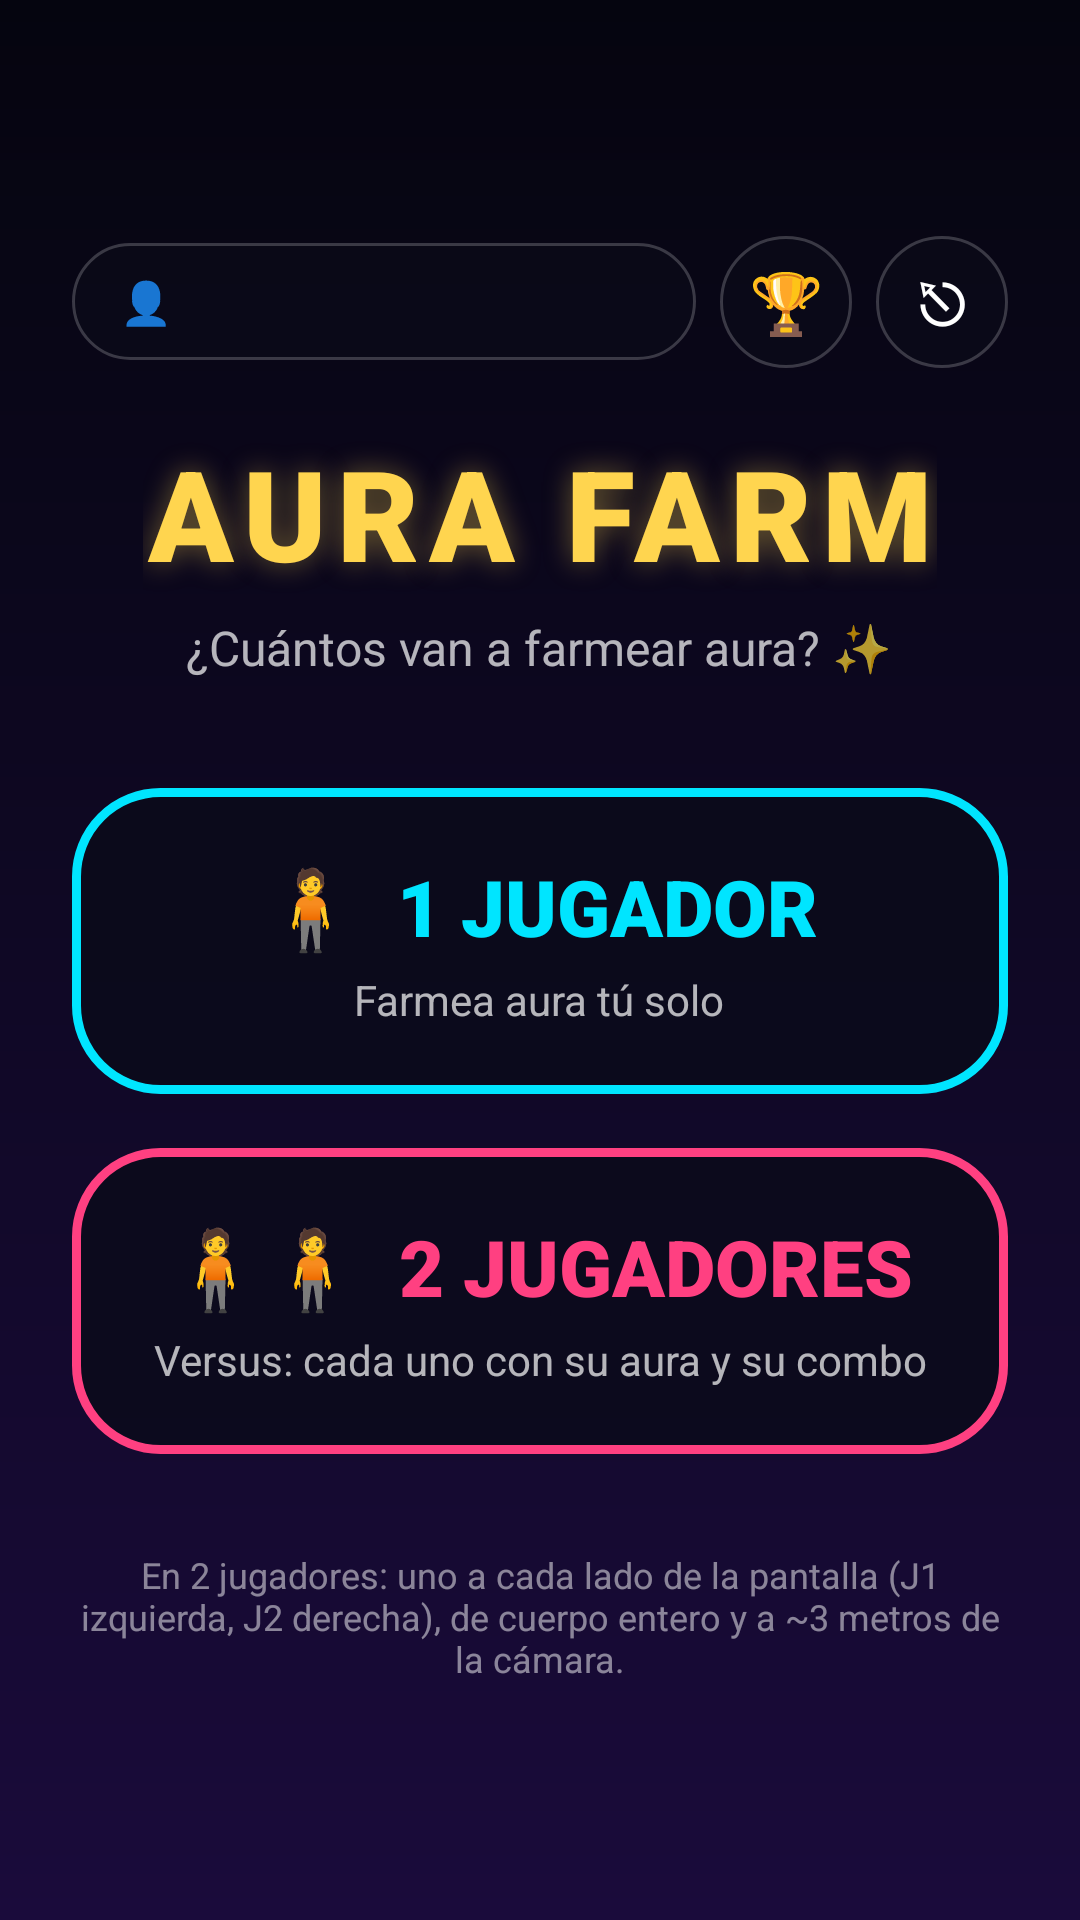

Reconstruct the res/layout file that produces this screen, plus the resources it refers to.
<!-- AndroidManifest.xml: application theme Theme.Eliansitowebonsito -->
<!-- res/layout/activity_menu.xml -->
<?xml version="1.0" encoding="utf-8"?>
<ScrollView xmlns:android="http://schemas.android.com/apk/res/android"
    android:id="@+id/menuRoot"
    android:layout_width="match_parent"
    android:layout_height="match_parent"
    android:background="@drawable/bg_menu"
    android:fillViewport="true"
    android:overScrollMode="never">

    <LinearLayout
        android:layout_width="match_parent"
        android:layout_height="wrap_content"
        android:gravity="center"
        android:minHeight="480dp"
        android:orientation="vertical"
        android:padding="24dp">

        
        <LinearLayout
            android:id="@+id/menuUserRow"
            android:layout_width="match_parent"
            android:layout_height="wrap_content"
            android:layout_marginBottom="20dp"
            android:gravity="center_vertical"
            android:orientation="horizontal">

            <TextView
                android:id="@+id/menuUser"
                android:layout_width="0dp"
                android:layout_height="wrap_content"
                android:layout_weight="1"
                android:background="@drawable/bg_pill"
                android:ellipsize="end"
                android:fontFamily="sans-serif-medium"
                android:maxLines="1"
                android:paddingHorizontal="16dp"
                android:paddingVertical="10dp"
                android:text="👤"
                android:textColor="#FFFFFFFF"
                android:textSize="14sp" />

            <TextView
                android:id="@+id/btnRanking"
                android:layout_width="44dp"
                android:layout_height="44dp"
                android:layout_marginStart="8dp"
                android:background="@drawable/bg_pill"
                android:gravity="center"
                android:text="🏆"
                android:textSize="20sp" />

            <TextView
                android:id="@+id/btnLogout"
                android:layout_width="44dp"
                android:layout_height="44dp"
                android:layout_marginStart="8dp"
                android:background="@drawable/bg_pill"
                android:gravity="center"
                android:text="⎋"
                android:textColor="#FFFFFFFF"
                android:textSize="22sp" />
        </LinearLayout>

        <TextView
            android:id="@+id/menuTitle"
            android:layout_width="wrap_content"
            android:layout_height="wrap_content"
            android:fontFamily="sans-serif-black"
            android:letterSpacing="0.08"
            android:shadowColor="#66FFD54F"
            android:shadowDx="0"
            android:shadowDy="0"
            android:shadowRadius="24"
            android:text="AURA FARM"
            android:textColor="#FFFFD54F"
            android:textSize="42sp" />

        <TextView
            android:id="@+id/menuSubtitle"
            android:layout_width="wrap_content"
            android:layout_height="wrap_content"
            android:layout_marginTop="6dp"
            android:layout_marginBottom="36dp"
            android:text="¿Cuántos van a farmear aura? ✨"
            android:textColor="#B3FFFFFF"
            android:textSize="16sp" />

        <LinearLayout
            android:id="@+id/btnOnePlayer"
            android:layout_width="match_parent"
            android:layout_height="wrap_content"
            android:background="@drawable/bg_menu_p1"
            android:clickable="true"
            android:focusable="true"
            android:gravity="center_horizontal"
            android:orientation="vertical"
            android:paddingHorizontal="20dp"
            android:paddingVertical="22dp">

            <TextView
                android:layout_width="wrap_content"
                android:layout_height="wrap_content"
                android:fontFamily="sans-serif-black"
                android:text="🧍  1 JUGADOR"
                android:textColor="#FF00E5FF"
                android:textSize="26sp" />

            <TextView
                android:layout_width="wrap_content"
                android:layout_height="wrap_content"
                android:layout_marginTop="4dp"
                android:gravity="center"
                android:text="Farmea aura tú solo"
                android:textColor="#B3FFFFFF"
                android:textSize="14sp" />
        </LinearLayout>

        <LinearLayout
            android:id="@+id/btnTwoPlayers"
            android:layout_width="match_parent"
            android:layout_height="wrap_content"
            android:layout_marginTop="18dp"
            android:background="@drawable/bg_menu_p2"
            android:clickable="true"
            android:focusable="true"
            android:gravity="center_horizontal"
            android:orientation="vertical"
            android:paddingHorizontal="20dp"
            android:paddingVertical="22dp">

            <TextView
                android:layout_width="wrap_content"
                android:layout_height="wrap_content"
                android:fontFamily="sans-serif-black"
                android:text="🧍🧍  2 JUGADORES"
                android:textColor="#FFFF4081"
                android:textSize="26sp" />

            <TextView
                android:layout_width="wrap_content"
                android:layout_height="wrap_content"
                android:layout_marginTop="4dp"
                android:gravity="center"
                android:text="Versus: cada uno con su aura y su combo"
                android:textColor="#B3FFFFFF"
                android:textSize="14sp" />
        </LinearLayout>

        <TextView
            android:id="@+id/menuTip"
            android:layout_width="match_parent"
            android:layout_height="wrap_content"
            android:layout_marginTop="32dp"
            android:gravity="center"
            android:text="En 2 jugadores: uno a cada lado de la pantalla (J1 izquierda, J2 derecha), de cuerpo entero y a ~3 metros de la cámara."
            android:textColor="#80FFFFFF"
            android:textSize="12sp" />
    </LinearLayout>
</ScrollView>
<!-- resources referenced by this layout -->
<resources>
  <!-- drawable bg_menu (drawable) -->
  <?xml version="1.0" encoding="utf-8"?>
  <shape xmlns:android="http://schemas.android.com/apk/res/android" android:shape="rectangle">
      <gradient
          android:angle="270"
          android:endColor="#FF1A0B3B"
          android:startColor="#FF05050F"
          android:type="linear" />
  </shape>
  <!-- drawable bg_menu_p1 (drawable) -->
  <?xml version="1.0" encoding="utf-8"?>
  <ripple xmlns:android="http://schemas.android.com/apk/res/android" android:color="#33FFFFFF">
      <item>
          <shape android:shape="rectangle">
              <solid android:color="#CC0B0B1A" />
              <stroke android:width="3dp" android:color="#FF00E5FF" />
              <corners android:radius="28dp" />
          </shape>
      </item>
  </ripple>
  <!-- drawable bg_menu_p2 (drawable) -->
  <?xml version="1.0" encoding="utf-8"?>
  <ripple xmlns:android="http://schemas.android.com/apk/res/android" android:color="#33FFFFFF">
      <item>
          <shape android:shape="rectangle">
              <solid android:color="#CC0B0B1A" />
              <stroke android:width="3dp" android:color="#FFFF4081" />
              <corners android:radius="28dp" />
          </shape>
      </item>
  </ripple>
  <!-- drawable bg_pill (drawable) -->
  <?xml version="1.0" encoding="utf-8"?>
  <shape xmlns:android="http://schemas.android.com/apk/res/android" android:shape="rectangle">
      <solid android:color="#8C0B0B1A" />
      <stroke
          android:width="1dp"
          android:color="#33FFFFFF" />
      <corners android:radius="24dp" />
  </shape>
  <style name="Theme.Eliansitowebonsito" parent="Base.Theme.Eliansitowebonsito" />
  <style name="Base.Theme.Eliansitowebonsito" parent="Theme.Material3.DayNight.NoActionBar">
          <item name="android:statusBarColor">@android:color/transparent</item>
          <item name="android:navigationBarColor">@android:color/transparent</item>
          <item name="android:windowBackground">@color/black</item>
      </style>
  <color name="black">#FF000000</color>
</resources>
